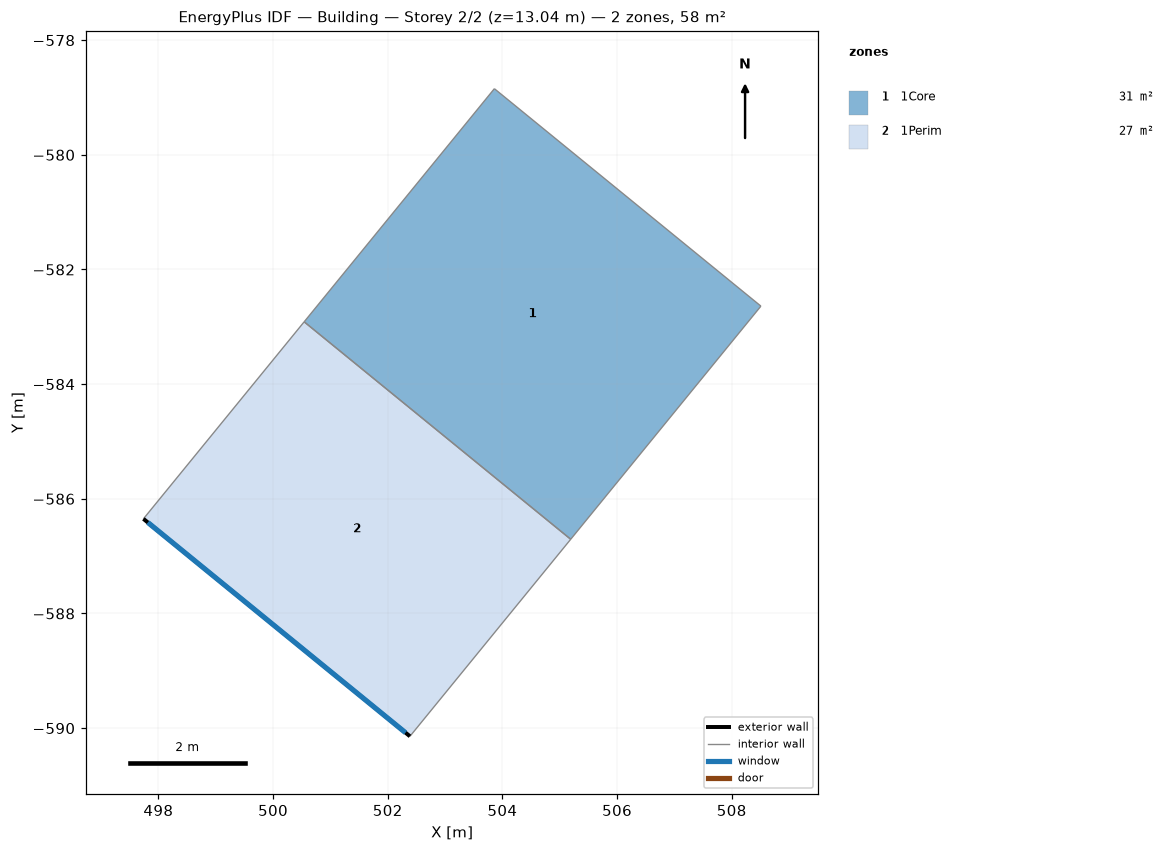
=== STOREY PLAN SPEC (per zone: floor XY polygon, exterior-wall plan segments, windows/doors) ===
zone 1: 1Core  (31.5 m²)
  floor: (500.54, -582.91) (503.86, -578.85) (508.51, -582.64) (505.19, -586.71)
  interior walls: 4
zone 2: 1Perim  (26.6 m²)
  floor: (497.74, -586.35) (500.54, -582.91) (505.19, -586.71) (502.39, -590.14)
  exterior wall: (502.39, -590.14) – (497.74, -586.35)  [6.0 m]
    window: (502.31, -590.08) – (497.82, -586.41)  [10.4 m²]
  interior walls: 3

=== DERIVED (storey summary) ===
Building: Building
Storey: 2 of 2  (floor level z = 13.04 m)
Storey gross floor area: 58.1 m²
Zones on this storey: 2
  - 1Core: floor 31.5 m²
  - 1Perim: floor 26.6 m²; exterior wall 6.0 m (26.1 m²); 1 window(s) 10.4 m²; WWR 40.0%
Zone adjacency (shared interzone walls):
  - 1Core ↔ 1Perim